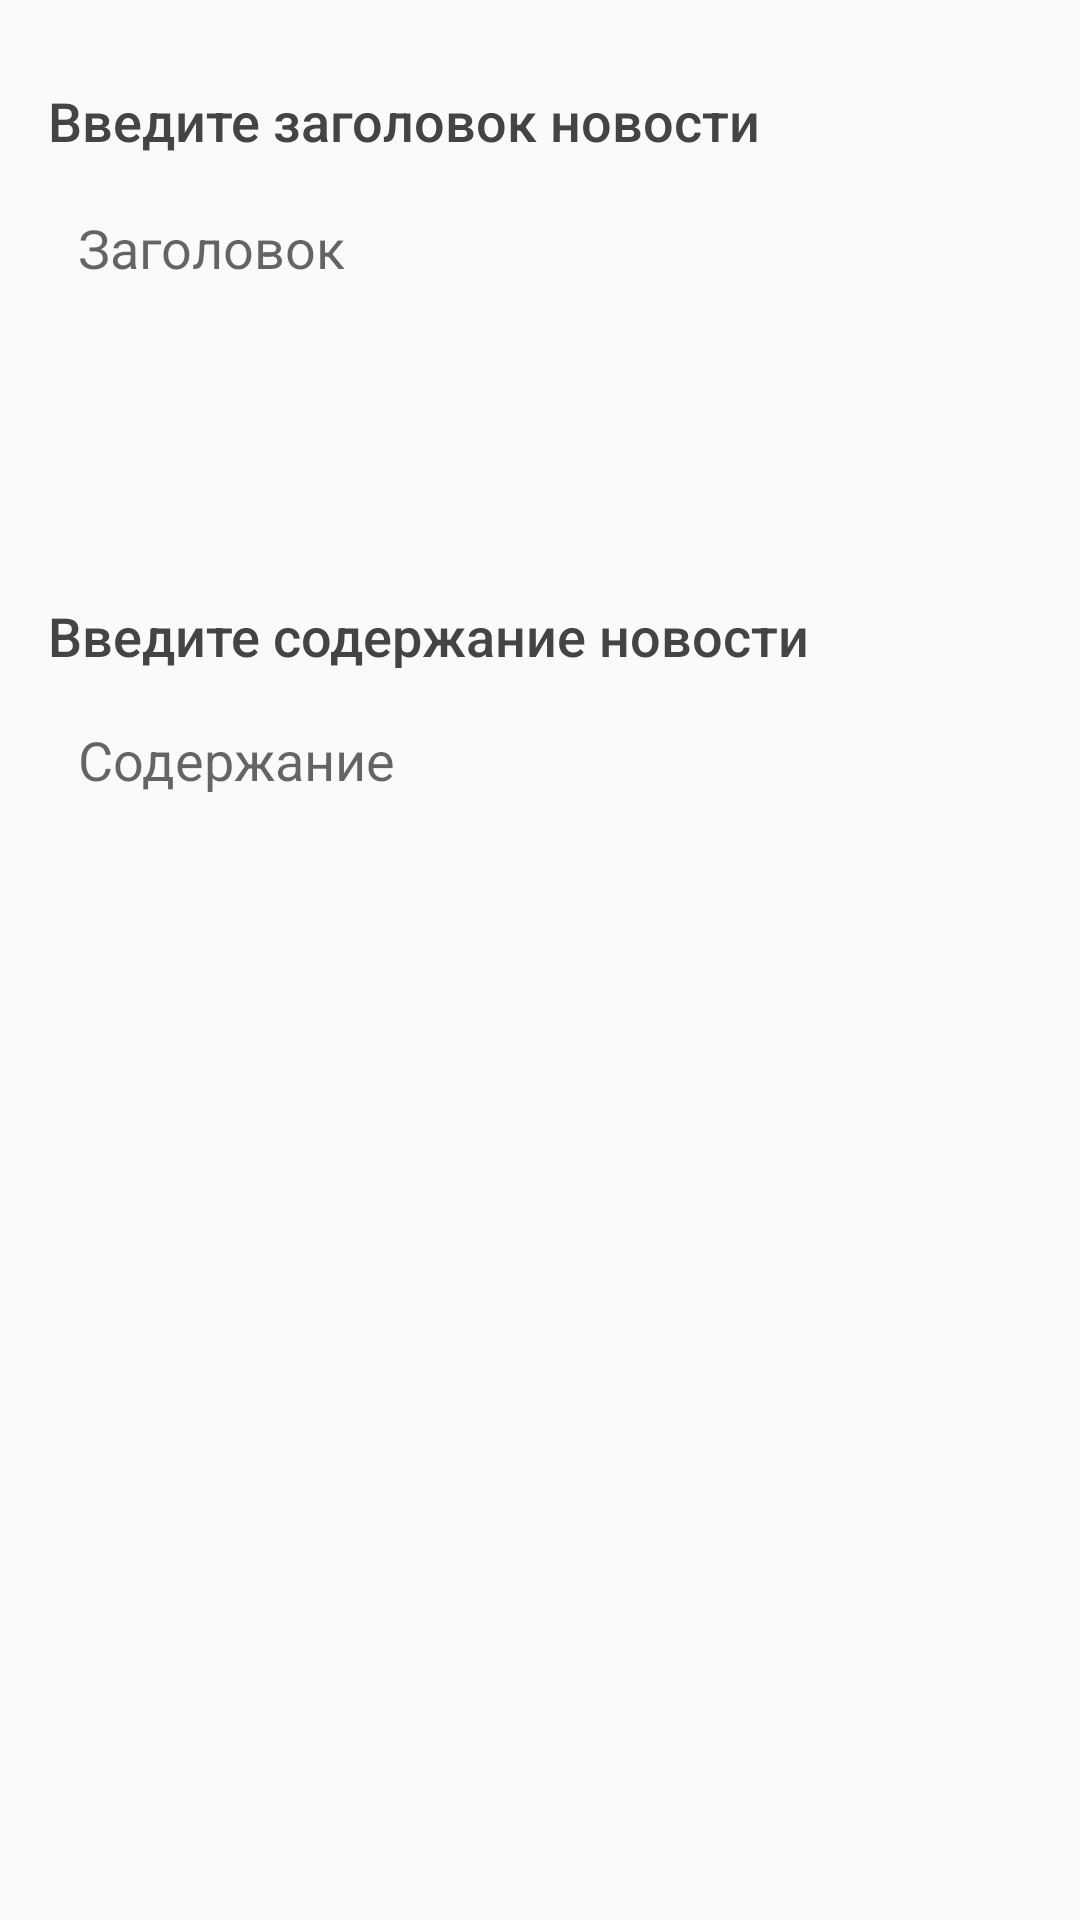

Layout XML and referenced resources for this Android screen:
<!-- AndroidManifest.xml: application theme AppTheme -->
<!-- res/layout/activity_add_news.xml -->
<?xml version="1.0" encoding="utf-8"?>
<androidx.constraintlayout.widget.ConstraintLayout xmlns:android="http://schemas.android.com/apk/res/android"
    xmlns:app="http://schemas.android.com/apk/res-auto"
    xmlns:tools="http://schemas.android.com/tools"
    android:layout_width="match_parent"
    android:layout_height="match_parent"
    tools:context=".view.AddNewsActivity">

    <EditText
        android:id="@+id/editText_heading"
        android:layout_width="match_parent"
        android:layout_height="wrap_content"
        android:layout_marginStart="16dp"
        android:layout_marginTop="13dp"
        android:layout_marginEnd="16dp"
        android:background="@drawable/style_of_edit_text_add_news"
        android:hint="@string/edit_text_heading_hint"
        android:inputType="textMultiLine|textCapSentences"
        android:isScrollContainer="true"
        android:maxLines="3"
        android:paddingStart="10dp"
        android:paddingTop="5dp"
        android:paddingEnd="10dp"
        android:paddingBottom="5dp"
        app:layout_constraintEnd_toEndOf="parent"
        app:layout_constraintStart_toStartOf="parent"
        app:layout_constraintTop_toBottomOf="@+id/textView_heading"
         />

    <EditText
        android:id="@+id/editText_news_content"
        android:layout_width="0dp"
        android:layout_height="wrap_content"
        android:layout_marginTop="12dp"
        android:background="@drawable/style_of_edit_text_add_news"
        android:hint="@string/edit_text_content_news"
        android:inputType="textMultiLine|textCapSentences"
        android:isScrollContainer="true"
        android:maxLines="10"
        android:paddingStart="10dp"
        android:paddingTop="5dp"
        android:paddingEnd="10dp"
        android:paddingBottom="5dp"
        app:layout_constraintEnd_toEndOf="@+id/editText_heading"
        app:layout_constraintStart_toStartOf="@+id/editText_heading"
        app:layout_constraintTop_toBottomOf="@+id/textView_article_content" />

    <TextView
        android:id="@+id/textView_heading"
        android:layout_width="wrap_content"
        android:layout_height="wrap_content"
        android:layout_marginTop="28dp"
        android:fontFamily="sans-serif-medium"
        android:text="@string/input_title_news"
        android:textColor="#444444"
        android:textSize="18sp"
        app:layout_constraintStart_toStartOf="@+id/editText_heading"
        app:layout_constraintTop_toTopOf="parent" />

    <TextView
        android:id="@+id/textView_article_content"
        android:layout_width="wrap_content"
        android:layout_height="wrap_content"
        android:layout_marginTop="100dp"
        android:fontFamily="sans-serif-medium"
        android:text="@string/input_content_news"
        android:textColor="#444444"
        android:textSize="18sp"
        app:layout_constraintStart_toStartOf="@+id/editText_news_content"
        app:layout_constraintTop_toBottomOf="@+id/editText_heading" />
</androidx.constraintlayout.widget.ConstraintLayout>
<!-- resources referenced by this layout -->
<resources>
  <string name="edit_text_content_news">Содержание</string>
  <string name="edit_text_heading_hint">Заголовок</string>
  <string name="input_content_news">Введите содержание новости</string>
  <string name="input_title_news">Введите заголовок новости</string>
  <style name="AppTheme" parent="Theme.AppCompat.Light.DarkActionBar">
          
          <item name="colorPrimary">@color/colorPrimary</item>
          <item name="colorPrimaryDark">@color/colorPrimaryDark</item>
          <item name="colorAccent">@color/colorPrimaryDark</item>
      </style>
  <color name="colorPrimary">#008577</color>
  <color name="colorPrimaryDark">#00574B</color>
</resources>
